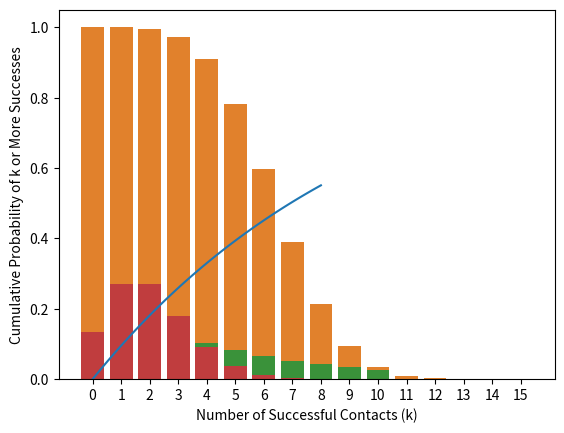

This chart was generated by the following Python code: (Note: this script raises an exception after producing the figure.)
A = {1001, 1002, 1004, 1005, 1006, 1008, 1010}
B = {1003, 1004, 1005, 1006, 1007, 1008, 1009}

#Students who passed math or English or both
A.union(B)

#Students who passed both subjects
A.intersection(B)

#Students who passed math but not English
A.difference(B)

#Students who passed English but not math
B.difference(A)

#1.
# S = {all 52 cards}
# A = {ace_spades, ace_hearts, ace_diamonds, aces_clubs}

# P(Ace) = 4/52

#A standard deck has 52 cards
deck = 52

#A standard deck has 4 aces
aces = 4

probability_aces = aces/deck

print(f"The probability of drawing an Ace is {probability_aces: .2f}")

#2. #P(Red) = 1/2; P(King) = 4/52
#P(Red ∪ King) = P(Red) + P(King) - P(Red ∩ King) # We need to substract the intersection to avoid counting twice the same cards
#P(Red ∪ King) = 26/52 + 4/52 - 2/52 # We have King of diamonds, and the King of hearts.
p_red_or_king =   (26/52) + (4/52) - (2/52)

print(f"The probability of drawing a red or King card is {p_red_or_king: .2f}")

#3.
# Among the red cards, what is the probability to select a King?
#P(King|Red) = P(King ∩ Red) / P(Red)
p_king_after_red = (2/52) / (26/52) # or simply 2/26
print(f"The probability of drawing a King, knowing it's red card is {p_king_after_red: .2f}")

# Bayes Theorem is going to be really usefull here if we have in consideration the available data

# P(C|R) = 0.5
# P(C) = 0.4
# P(R) = 0.1

# P(R|C) = P(R) * P(C|R) / P(C)

p_cr = 0.5
p_c = 0.4
p_r = 0.1

p_rc = (p_r * p_cr) / p_c

print(f"The probability that it's rainny when it's cloudy is {p_rc: .2f}")

from scipy.stats import binom

n = 10
p = 0.40
binom_dist = binom(n,p)

# If each lab can provide 10K vaccines and we have 30K people, we will need to contact at least 30K/10K = 3 or more successful labs.
# Let's see what is the probability to contact 3 successful labs.
print(f"The probability to have 3 successful contacts when we reach 10 labs is: {binom_dist.pmf(3): .2f}")

# However, if we have 3 or more (in any amount) successful contacts will also be safe. Lets compute what is the probability of
# finding 4 successful labs if we contact 10.
print(f"The probability to have 4 successful contacts when we reach 10 labs is: {binom_dist.pmf(4): .2f}")

# finding 5 successful labs if we contact 10.
print(f"The probability to have 5 successful contacts when we reach 10 labs is: {binom_dist.pmf(5): .2f}")

#1- binom_dist.cdf(2)

# Calculate and store the probabilities for exactly 3, 4, and 5 successes
probabilities = [binom_dist.pmf(k) for k in range(3, 6)]

# Print the results
for k, prob in zip(range(3, 6), probabilities):
    print(f"The probability of having exactly {k} successful contacts when attempting 10 times is: {prob:.2f}")

import pandas as pd

# Generate and display probabilities in a table format
k_values = range(3, 6)
probabilities = [binom_dist.pmf(k) for k in k_values]
df = pd.DataFrame({'k': k_values, 'Probability': probabilities})
print(df)

print(f"The probability to have 3 or more successful contacts when we reach 10 labs is: {1 - binom.cdf(2, n, p): .2f}")

n = 15
p = 0.40
binom_dist = binom(n,p)
1- binom_dist.cdf(2)

import matplotlib.pyplot as plt
import seaborn as sns

sns.barplot(x=[i for i in range(n+1)], y=[binom_dist.pmf(i) for i in range(n + 1)]);

sns.barplot(x=[i for i in range(n + 1)], y=[1 - binom_dist.cdf(i - 1) for i in range(n + 1)]);
plt.xlabel("Number of Successful Contacts (k)")
plt.ylabel("Cumulative Probability of k or More Successes")
plt.show()


from scipy.stats import geom

p = 0.20
k = 3
geom_dist = geom(p)

print(f"The probability to get an interview invitation exactly on the 3rd job application is {geom_dist.pmf(3): .2f}")

n=10
p=0.2
sns.barplot(x=[i for i in range(n+1)], y=[ geom_dist.pmf(k) for k in range(n+1)]);

print(f"The probability to get an interview invitation after the 5th job application is {1 - geom_dist.cdf(4): .2f}")

from scipy.stats import poisson

mu = 2 # average
poisson_dist = poisson(mu)

print(f"The probability that tomorrow we dont observe an accident is {poisson_dist.pmf(0): .2f}")

print(f"The probability that tomorrow we observe 5 or more accidents is {1 - poisson_dist.cdf(4): .2f}")

k_values = range(0, k + 5)  # 5 is arbitrary
sns.barplot(x=k_values, y=[poisson_dist.pmf(i) for i in k_values]);

import numpy as np
from scipy.stats import expon
import seaborn as sns

# Lambda is the rate parameter, which is the inverse of the mean
lambda_rate = 0.1  # If the mean time between arrivals is 10 minutes, lambda is 1/10 per minute.
expon_dist = expon(scale=1/lambda_rate)  # Scale parameter is the inverse of lambda

# Calculate the probability that the time until the first event is less than 8 minutes
time = 8
prob_less_than_time = expon_dist.cdf(time)  # CDF for the time
prob_less_than_time

time_values = np.linspace(0, 8, 100)  # Replace 'time * x' with the range you want to visualize
sns.lineplot(x=time_values, y=expon_dist.cdf(time_values))

print(f"The probability that the time between arrivals is more than 15 minutes is {1 - lambda_inv.cdf(15): .2f}")

from scipy.stats import norm

mean = 175
std = 7.5

norm_dist = norm(loc = mean, scale = std)
print(f"The probability of the student's height being greater than 182 cm is {1 - norm_dist.cdf(182): .2f}")


print(f"The probability of the student's height being between 170 cm and 175 cm is {norm_dist.cdf(175) - norm_dist.cdf(170): .2f}")
